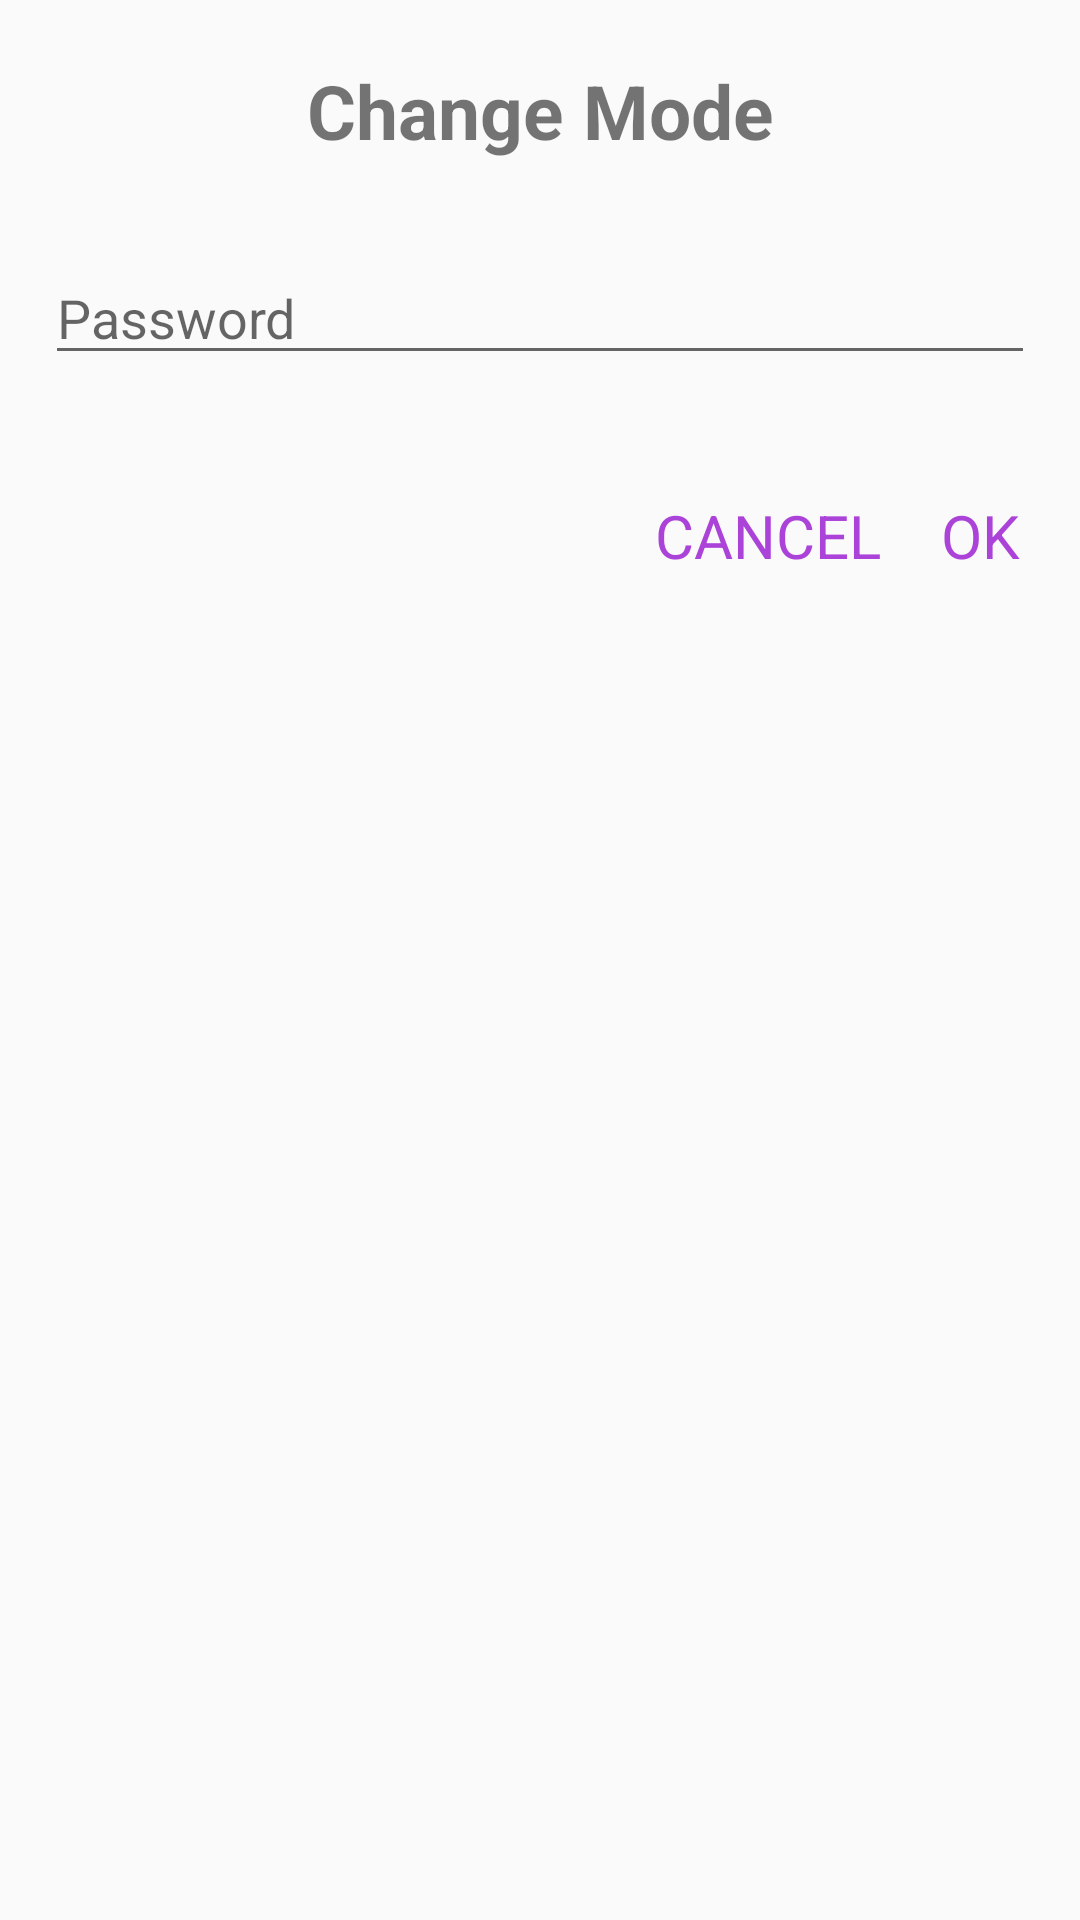

The Android layout XML behind this screen, and the referenced resources:
<!-- AndroidManifest.xml: application theme AppTheme -->
<!-- res/layout/change_alarm_mode_dialog.xml -->
<?xml version="1.0" encoding="utf-8"?>
<LinearLayout xmlns:android="http://schemas.android.com/apk/res/android"
    android:orientation="vertical" android:layout_width="match_parent"
    android:layout_height="match_parent"
    android:id="@+id/change_mode_dialog"
    android:layout_marginTop="20dp">


    <TextView
        android:id="@+id/dialog_title"
        android:layout_width="match_parent"
        android:layout_height="wrap_content"
        android:text="@string/change_mode"
        android:layout_marginTop="20dp"
        android:textAlignment="center"
        android:textSize="25sp"
        android:textStyle="bold" />

    <EditText
        android:id="@+id/psw"
        android:layout_width="match_parent"
        android:layout_height="wrap_content"
        android:ems="10"
        android:layout_marginEnd="15dp"
        android:layout_marginStart="15dp"
        android:layout_marginTop="30dp"
        android:inputType="textPassword"
        android:hint="@string/password"/>

    <LinearLayout
        android:layout_width="match_parent"
        android:layout_height="wrap_content"
        android:gravity="right"
        android:layout_marginTop="20dp"
        android:layout_marginBottom="20dp">

        <TextView
            android:id="@+id/cancel_text_view"
            android:gravity="start"
            android:layout_marginTop="20dp"
            android:layout_width="wrap_content"
            android:layout_height="wrap_content"
            android:text="@string/cancel_room_creation"
            android:layout_marginEnd="20dp"
            android:textSize="20dp"
            android:textColor="@color/violet"
            android:background="@null"/>

        <TextView
            android:id="@+id/ok_text_view"
            android:layout_width="wrap_content"
            android:gravity="end"
            android:layout_height="wrap_content"
            android:layout_marginTop="20dp"
            android:layout_marginEnd="20dp"
            android:background="@null"
            android:text="@string/ok_room_creation"
            android:textColor="@color/violet"
            android:textSize="20dp" />

    </LinearLayout>

</LinearLayout>
<!-- resources referenced by this layout -->
<resources>
  <color name="violet">#ac43d9</color>
  <string name="cancel_room_creation">CANCEL</string>
  <string name="change_mode">Change Mode</string>
  <string name="ok_room_creation">OK</string>
  <string name="password">Password</string>
  <style name="AppTheme" parent="Theme.AppCompat.Light.DarkActionBar">
          
          <item name="colorPrimary">@color/colorPrimary</item>
          <item name="colorPrimaryDark">@color/colorPrimaryDark</item>
          <item name="colorAccent">@color/colorAccent</item>
      </style>
  <color name="colorPrimary">#B534F8</color>
  <color name="colorPrimaryDark">#8501C4</color>
  <color name="colorAccent">#D81B60</color>
</resources>
